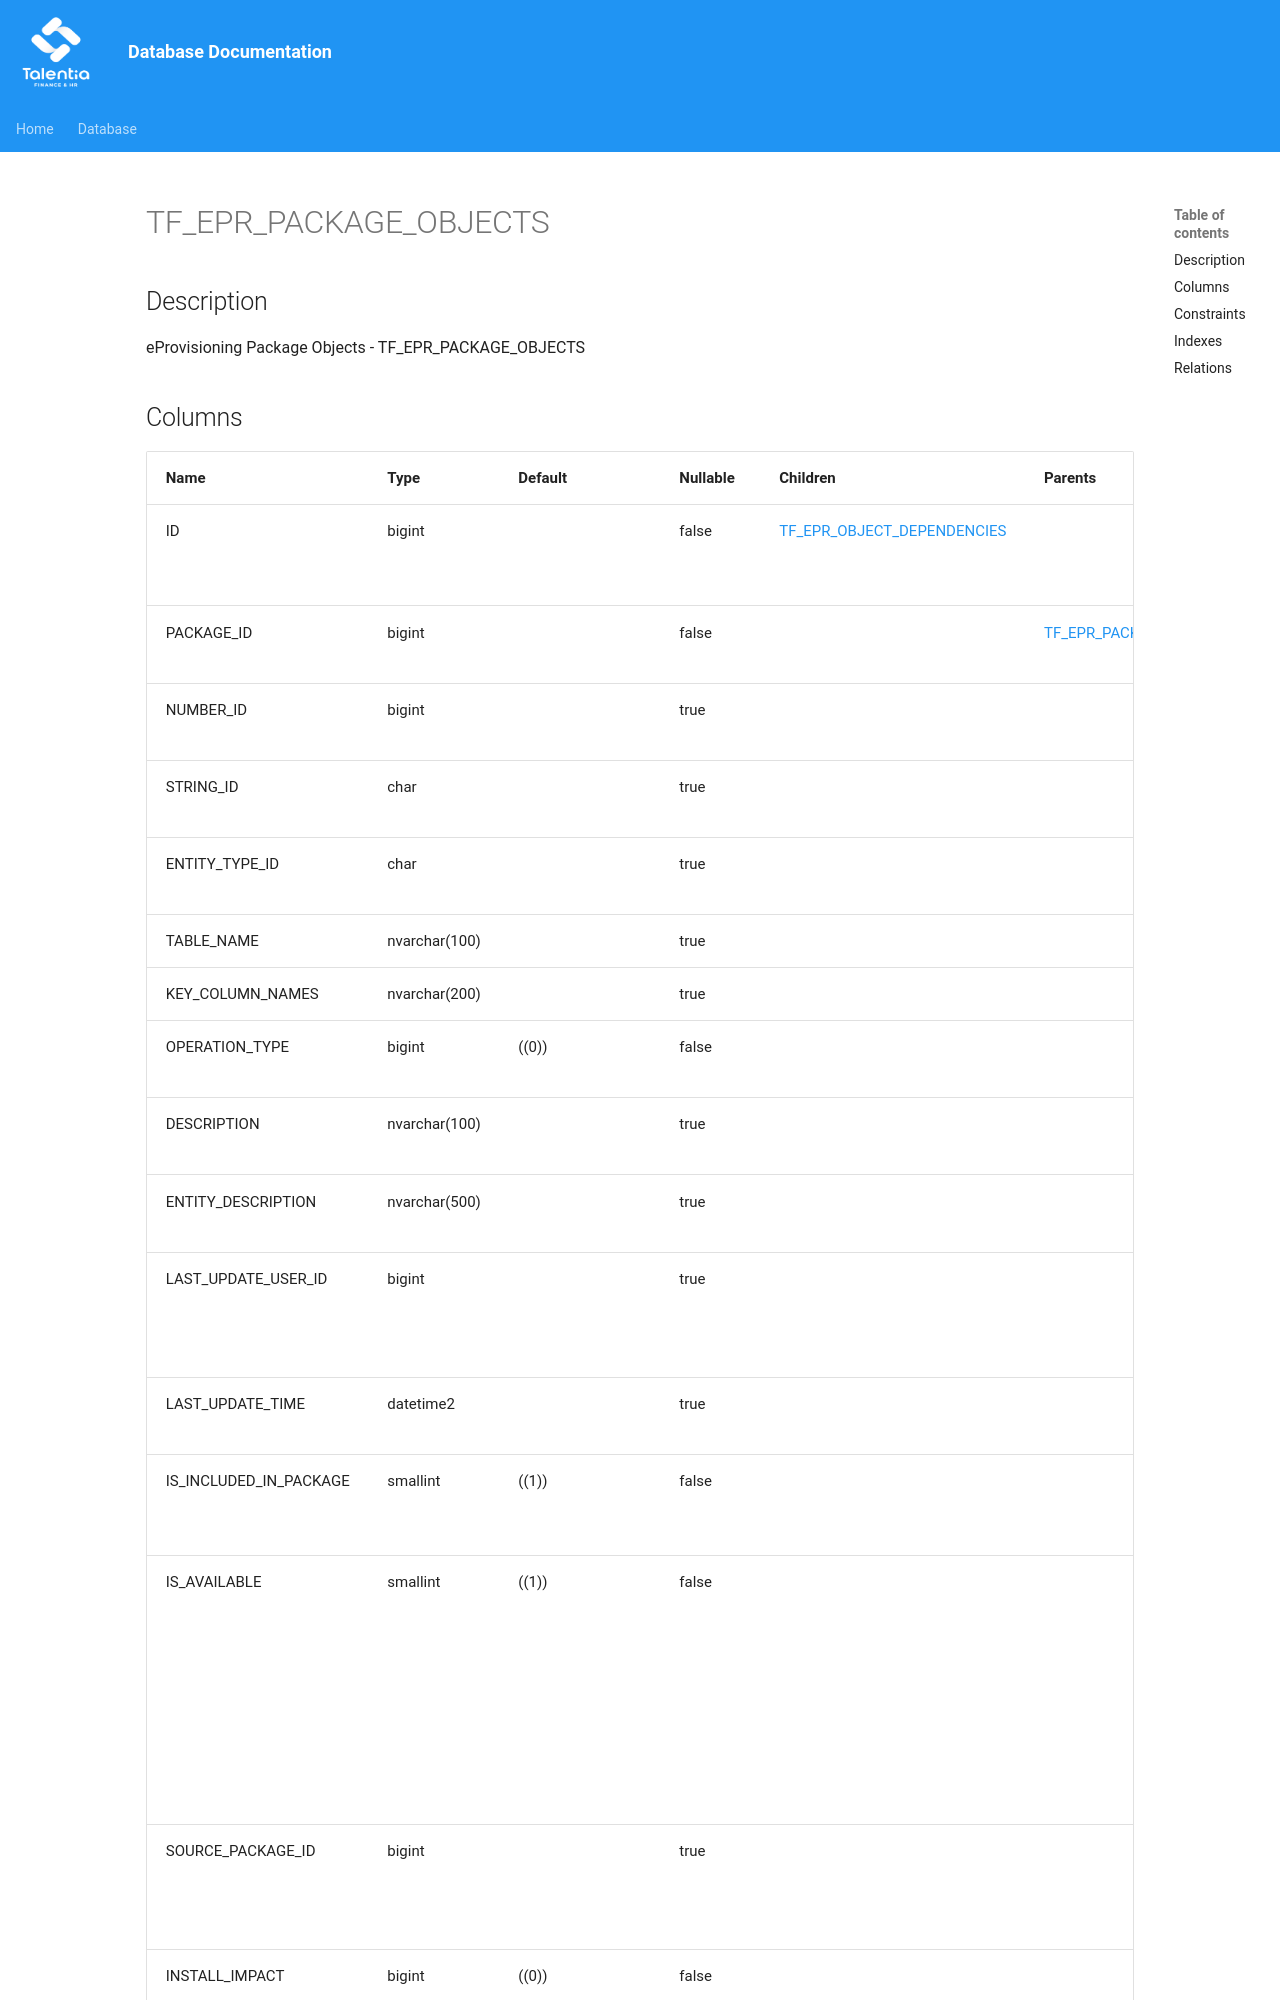

repository: giovanniporcelli/documentazione-db · page: schema/TF_EPR_PACKAGE_OBJECTS/index.html · generator: mkdocs

# TF_EPR_PACKAGE_OBJECTS

## Description

eProvisioning  Package Objects - TF_EPR_PACKAGE_OBJECTS  


## Columns

| Name | Type | Default | Nullable | Children | Parents | Comment |
| ---- | ---- | ------- | -------- | -------- | ------- | ------- |
| ID | bigint |  | false | [TF_EPR_OBJECT_DEPENDENCIES](TF_EPR_OBJECT_DEPENDENCIES.md) |  | Indicates the unique identifier |
| PACKAGE_ID | bigint |  | false |  | [TF_EPR_PACKAGES](TF_EPR_PACKAGES.md) | Package identifier |
| NUMBER_ID | bigint |  | true |  |  | Numeric identifier |
| STRING_ID | char |  | true |  |  | String identifier |
| ENTITY_TYPE_ID | char |  | true |  |  | Entity type identifier |
| TABLE_NAME | nvarchar(100) |  | true |  |  | Table name |
| KEY_COLUMN_NAMES | nvarchar(200) |  | true |  |  |  |
| OPERATION_TYPE | bigint | ((0)) | false |  |  | Operation type |
| DESCRIPTION | nvarchar(100) |  | true |  |  | Object description |
